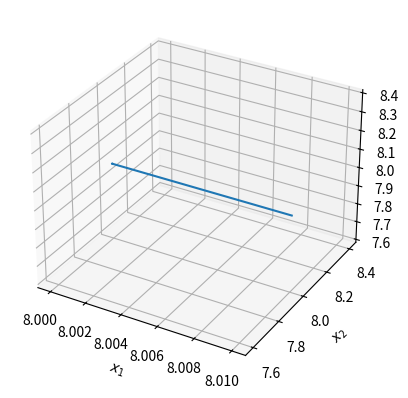

This chart was generated by the following Python code: (Note: this script raises an exception after producing the figure.)
from scipy.integrate import odeint
import matplotlib.pyplot as plt
import numpy as np


def L96(x, t, F=8):
    """Lorenz 96 model with constant forcing"""
    return (np.roll(x, -1) - np.roll(x, 2)) * np.roll(x, 1) - x + F 


def main():
    # These are our constants
    N = 3  # Number of variables
    F = 8  # Forcing

    x0 = F * np.ones(N)  # Initial state (equilibrium)
    x0[0] += 0.01  # Add small perturbation to the first variable
    t = np.arange(0.0, 30.0, 0.01)

    x = odeint(L96, x0, t)

    # Plot the first three variables
    fig = plt.figure()
    ax = fig.add_subplot(projection="3d")
    ax.plot(x[:, 0], x[:, 1], x[:, 2])
    ax.set_xlabel("$x_1$")
    ax.set_ylabel("$x_2$")
    ax.set_zlabel("$x_3$")
    plt.show()

    # Save both arrays together
    np.savez("benchmarks/lorenz96_solution.npz", t=t, x=x)

if __name__ == "__main__":
    main()